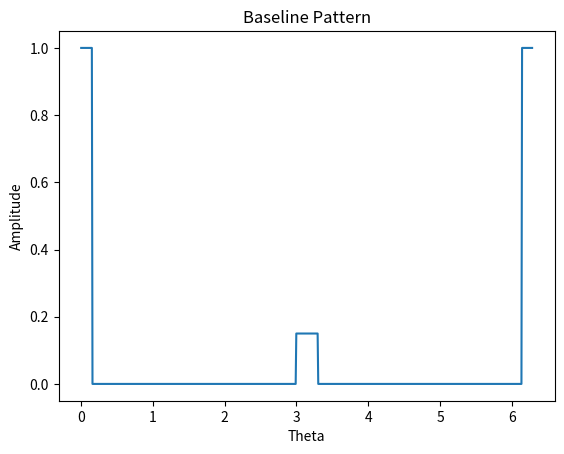
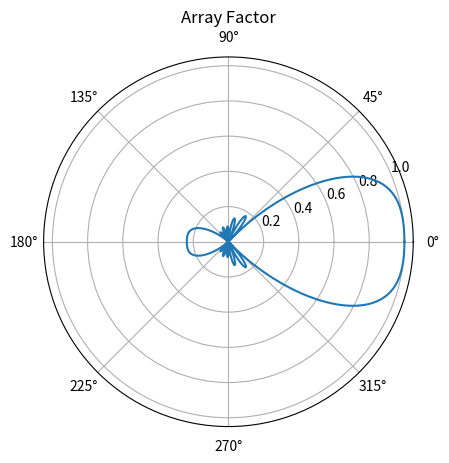

Write the Python code that produced these figures, in order.
'''
Created on Nov 4, 2018

[redacted]
'''

from math import pi, sin, cos, ceil, sqrt
from cmath import exp
import matplotlib.pyplot as plt
import numpy as np
from mpl_toolkits.mplot3d import Axes3D


if __name__ == '__main__':
    pass
    
    angles = 720
    bw = 360 / (2 * pi) * pi / 10
    
    N = 13
    d = 3 / (N-1)
    
    sf = np.ones((720))
    # side lobe
    for indx in range(2*round(bw/2),4*round(bw/2)):
        sf[indx] = 0
        sf[angles - indx] = 0
         
    for indx in range(4*round(bw/2), 361):
        sf[indx] = 0
        sf[angles - indx] = 0       
    for indx in range(360, 360+2*round(bw/2)):
        sf[indx] = 0.15;
        sf[angles-indx] = 0.15
        
    for indx in range(360 + 2 * round(bw/2), 360 + 4 * round(bw/2)):
        sf[indx] = 0;
        sf[angles - indx] = 0;
        
        
    
    
    x = np.linspace(0, 2 * pi, num=720)

    plt.plot(x, sf)
    plt.title('Baseline Pattern')
    plt.xlabel('Theta')
    plt.ylabel('Amplitude')
    plt.savefig('BaselinePattern.png')
    
    kz = 0 # symetric pattern
    I = []
        
    # calculate first integral for current distribution
    # here the length is really only 3 lambda
    
    dTheta = 2 * pi / 720
    l = 60#N * d
    dz = l / 720
    for indxZ in range (0,720):
        value = 0+0j
        z = dz * indxZ
        for indxTheta in range(0,720):
            theta = indxTheta * dTheta
            value += sf[ indxTheta ] * exp( -1j * z * theta) * dTheta
        
        I.append(value / (2 * pi))
    
    sfFinal = []
    max = 0
    side = 0
    mid = 0
    midAngle = 0
    maxAngle = 0
    for indxTheta in range(0,720):
        value = 0
        theta = indxTheta * dTheta
        for indxZ in range(0,720):
            z = indxZ * dz
            value += I[indxZ] * exp( 1j * theta * z )
        
        value = abs(value)
            
        # get max
        if value > max:
            max = value
            
        # get sidelobe
        if indxTheta > 50 and indxTheta < 200:
            if value > side:
                side = value
                
        # get mid value
        if indxTheta > 300 and indxTheta < 500:
            if value > mid:
                mid = value
                midAngle = theta
            
        sfFinal.append(value)
        
    # get hpbw
    for indxTheta in range(0,200):
        value = sfFinal[indxTheta]
        if value > max / 2:
            hpbwAngle = indxTheta * dTheta
            
    hpbw = 2 * hpbwAngle
        
    # get mid hpbw
    for indxTheta in range(300,500):
        value = sfFinal[indxTheta]
        if value > mid / 2:
            hpbwAngle = indxTheta * dTheta
    
    hpbw2 = abs(pi - hpbwAngle) * 2
    
    # get excitation coefficients
    am = []
    
    for indxM in range(ceil(N/2)):
        value = 0
        for indxTheta in range(0,720):
            theta = dTheta * indxTheta
            phi = 2 * pi * d * cos(theta) - pi/2
            value += sfFinal[indxTheta] * exp(-1j * indxM * phi) * dTheta
            
        value = abs(value) / (2 * pi)
        am.append(value)
    
    am = am / np.max(am)
    
    for indxM in range(ceil(N/2)):
        print('%d: %f' % (indxM, am[indxM]))


    print('hpbw desired %f' % (pi / 8))
    
    
    # get array factor from equation a coefficients
    af = np.zeros((720,1))
   
    for indxTheta in range(0,720):
        sum = 0
        theta = dTheta * indxTheta 
        for n in range(-len(am)+1, len(am)):
            if(n<0):
                an = am[-n]
            else:
                an = am[n]
            sum += an * exp(1j*n*(2*pi*d*cos(theta) - pi/2))
        
        af[indxTheta] = (abs(sum))
    
    ratio = af[0] / af[360]
    
    # get hpbw
    max = af[0]
    for indxTheta in range(0,45*2):
        value = af[indxTheta]
        if value > max / sqrt(2):
            hpbwAngle = indxTheta * dTheta
        
    hpbwAngle *= 2
            
    # get hpbw2 of back side
    max2 = af[360]
    for indxTheta in range(360,460):
        value = af[indxTheta]
        if value > max2 / sqrt(2):
            hpbw2Angle = indxTheta * dTheta
        else:
            break
    hpbw2Angle =  hpbw2Angle - pi
    hpbw2Angle *= 2
        
    print('Ratio is %f' % (ratio))
    print('Actual hpbw is %f' % (hpbwAngle))
    print('Actual hpbw2 is %f' % (hpbw2Angle))
    
    af = af / np.max(af)
    
    plt.figure()
    plt.polar(x, af)
    plt.title('Array Factor')
    plt.savefig('af.png')
            

    
    plt.show()    
        
        
        